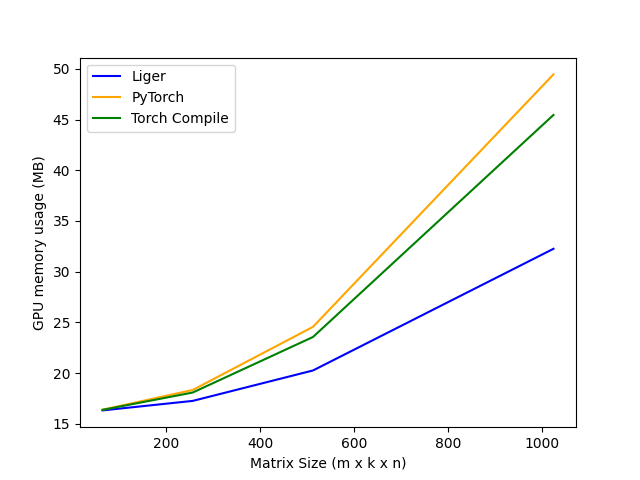

The file beside this chart, header and first rows:
m, k, n, Liger, PyTorch, Torch Compile
64, 64, 64, 16.31, 16.38, 16.37
256, 256, 256, 17.25, 18.33, 18.08
512, 512, 512, 20.25, 24.55, 23.55
1024, 1024, 1024, 32.25, 49.45, 45.45
